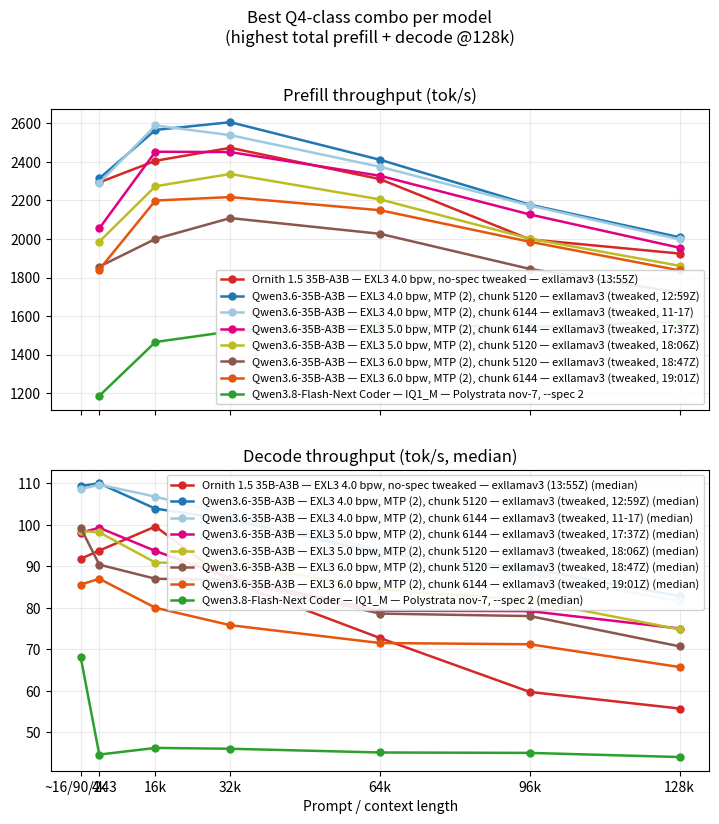

This figure's Python source: (Note: this script raises an exception after producing the figure.)
#!/usr/bin/env python3
"""Winners per model across context length: prefill on top, decode below.

Same style as the per-model plots, but each model contributes only its
winning combo (highest total prefill@128k + decode@128k among runs that
reached 128k). No other engines are plotted.

Outputs: plots/best_q4_128k.png
Run: uv run --with matplotlib python best_q4_128k.py
"""
import os

import matplotlib

matplotlib.use("Agg")
import matplotlib.pyplot as plt

# short-context decode, then 4k..128k
decode_x = [0.02, 4, 16, 32, 64, 96, 128]
prefill_x = [4, 16, 32, 64, 96, 128]
decode_ticks = ["~16/90/243", "4k", "16k", "32k", "64k", "96k", "128k"]

RUNS = [
    {
        # Ornith winner: exllamav3 EXL3 4.0 bpw, tweaked no-specish baseline
        # (FULL RUN 13:55Z; 96k/128k decode on 2 runs each — see
        # ornith-1-5-tweaks.md). Beats old DFlash2 winner 1168 + 57.3 = 1725
        # by 1924.5 + 55.7 = 2480.
        "label": "Ornith 1.5 35B-A3B — EXL3 4.0 bpw, no-spec tweaked — exllamav3 (13:55Z)",
        "color": "#d62728",
        "prefill": [2293.7, 2405.7, 2473.1, 2310.5, 1998.1, 1924.5],
        "decode": [91.8, 93.8, 99.6, 86.3, 72.7, 59.7, 55.7],
    },
    {
        # Qwen3.6 winner: EXL3 4.0 bpw, MTP (2 draft tokens, no external
        # drafter) on the tweaked baseline, chunk 5120 (12:59Z FULL RUN)
        # 128k total 2 009 + 82.8 = 2 092.
        "label": "Qwen3.6-35B-A3B — EXL3 4.0 bpw, MTP (2), chunk 5120 — exllamav3 (tweaked, 12:59Z)",
        "color": "#1f77b4",
        "prefill": [2314, 2566, 2606, 2411, 2178, 2009],
        "decode": [109.4, 110.0, 103.9, 101.3, 93.2, 89.5, 82.8],
    },
    {
        # 2026-11-17 re-run of the tweaked baseline with chunk 6144 —
        # within ~2% of the winner everywhere (128k total 2 079), not a win.
        "label": "Qwen3.6-35B-A3B — EXL3 4.0 bpw, MTP (2), chunk 6144 — exllamav3 (tweaked, 11-17)",
        "color": "#9ecae1",
        "prefill": [2290.7, 2589.1, 2538.6, 2374.7, 2173.8, 1997.7],
        "decode": [108.6, 109.7, 106.8, 102.2, 94.0, 88.1, 81.6],
    },
    {
        # Same tweaked baseline at EXL3 5.0 bpw (Q5), chunk 6144 (run tagged
        # "5120" but 6144 was used), 2026-11-17 17:37Z. 128k total
        # 1 955 + 75.0 ≈ 2 029.6 < 2 092, so the 4.0 bpw run stays the win.
        # See QWEN3.6-35B-A3B.md for the section + Δ vs the 4.0 bpw winner.
        "label": "Qwen3.6-35B-A3B — EXL3 5.0 bpw, MTP (2), chunk 6144 — exllamav3 (tweaked, 17:37Z)",
        "color": "#e00080",
        "prefill": [2054.9, 2452.8, 2450.9, 2328.0, 2127.3, 1954.6],
        "decode": [98.1, 99.3, 93.7, 87.2, 79.3, 79.2, 75.0],
    },
    {
        # Second 11-17 Q5 run — a genuine chunk 5120 (this run's tag matches
        # its behavior, 18:06Z). Decode is clearly better than chunk 6144
        # from 32k to 96k (+4 to +7%), prefill ~4-7% lower. 128k total
        # 1 861 + 74.8 = 1 936 — not a win.
        "label": "Qwen3.6-35B-A3B — EXL3 5.0 bpw, MTP (2), chunk 5120 — exllamav3 (tweaked, 18:06Z)",
        "color": "#bcbd22",
        "prefill": [1986.2, 2273.7, 2337.4, 2205.4, 2001.7, 1861.0],
        "decode": [98.5, 98.2, 90.9, 90.8, 84.5, 81.8, 74.8],
    },
    {
        # 11-17 Q6 tweaked full run, chunk 5120 (tag-genuine, 18:47Z).
        # Prefill ~15-20% below the 4.0 bpw winner; decode ~9-18% below.
        # 128k total 1 722 + 70.7 = 1 793 — not a win.
        "label": "Qwen3.6-35B-A3B — EXL3 6.0 bpw, MTP (2), chunk 5120 — exllamav3 (tweaked, 18:47Z)",
        "color": "#8c564b",
        "prefill": [1856.7, 2000.2, 2108.5, 2026.8, 1844.7, 1722.3],
        "decode": [99.3, 90.4, 87.0, 86.7, 78.6, 78.0, 70.7],
    },
    {
        # 11-17 Q6 tweaked full run, chunk 6144 (button's tag matches here).
        # Prefill is clearly better than 5120 from 16k on (+4.9 to +9.1%),
        # decode notably slower (−4 to −16%), especially on longer runs.
        # 128k total 1 902.7 — still below the 4.0 bpw winner, but best Q6
        # combo for this chart.
        "label": "Qwen3.6-35B-A3B — EXL3 6.0 bpw, MTP (2), chunk 6144 — exllamav3 (tweaked, 19:01Z)",
        "color": "#e6550d",
        "prefill": [1841.3, 2199.7, 2217.4, 2149.3, 1985.6, 1837.0],
        "decode": [85.6, 87.0, 80.0, 75.8, 71.5, 71.2, 65.7],
    },
    {
        # QFN Coder (only run): Polystrata nov-7, --spec 2
        "label": "Qwen3.8-Flash-Next Coder — IQ1_M — Polystrata nov-7, --spec 2",
        "color": "#2ca02c",
        "prefill": [1186.1, 1465.5, 1520.0, 1554.3, 1543.6, 1571.6],
        "decode": [68.1, 44.6, 46.2, 46.0, 45.1, 45.0, 44.0],
    },
]


def main():
    fig, (ax_pre, ax_dec) = plt.subplots(2, 1, figsize=(8.5, 8.6), sharex=True)

    for r in RUNS:
        ax_pre.plot(prefill_x, r["prefill"], marker="o", color=r["color"],
                    lw=1.8, ms=5, label=r["label"])
        ax_dec.plot(decode_x, r["decode"], marker="o", color=r["color"],
                    lw=1.8, ms=5, label=r["label"] + " (median)")

    ax_pre.set_title("Prefill throughput (tok/s)")
    ax_pre.grid(True, alpha=0.25)
    ax_pre.legend(loc="lower right", fontsize=8, framealpha=0.9)

    ax_dec.set_title("Decode throughput (tok/s, median)")
    ax_dec.grid(True, alpha=0.25)
    ax_dec.set_xticks(decode_x, decode_ticks)
    ax_dec.set_xlabel("Prompt / context length")
    ax_dec.legend(loc="upper right", fontsize=8, framealpha=0.9)

    fig.suptitle(
        "Best Q4-class combo per model\n(highest total prefill + decode @128k)",
        y=0.995,
    )
    out = os.path.join(os.path.dirname(__file__), "best_q4_128k.png")
    fig.tight_layout(rect=(0, 0, 1, 0.93))
    fig.savefig(out, dpi=150)
    print("saved", out)


if __name__ == "__main__":
    main()
